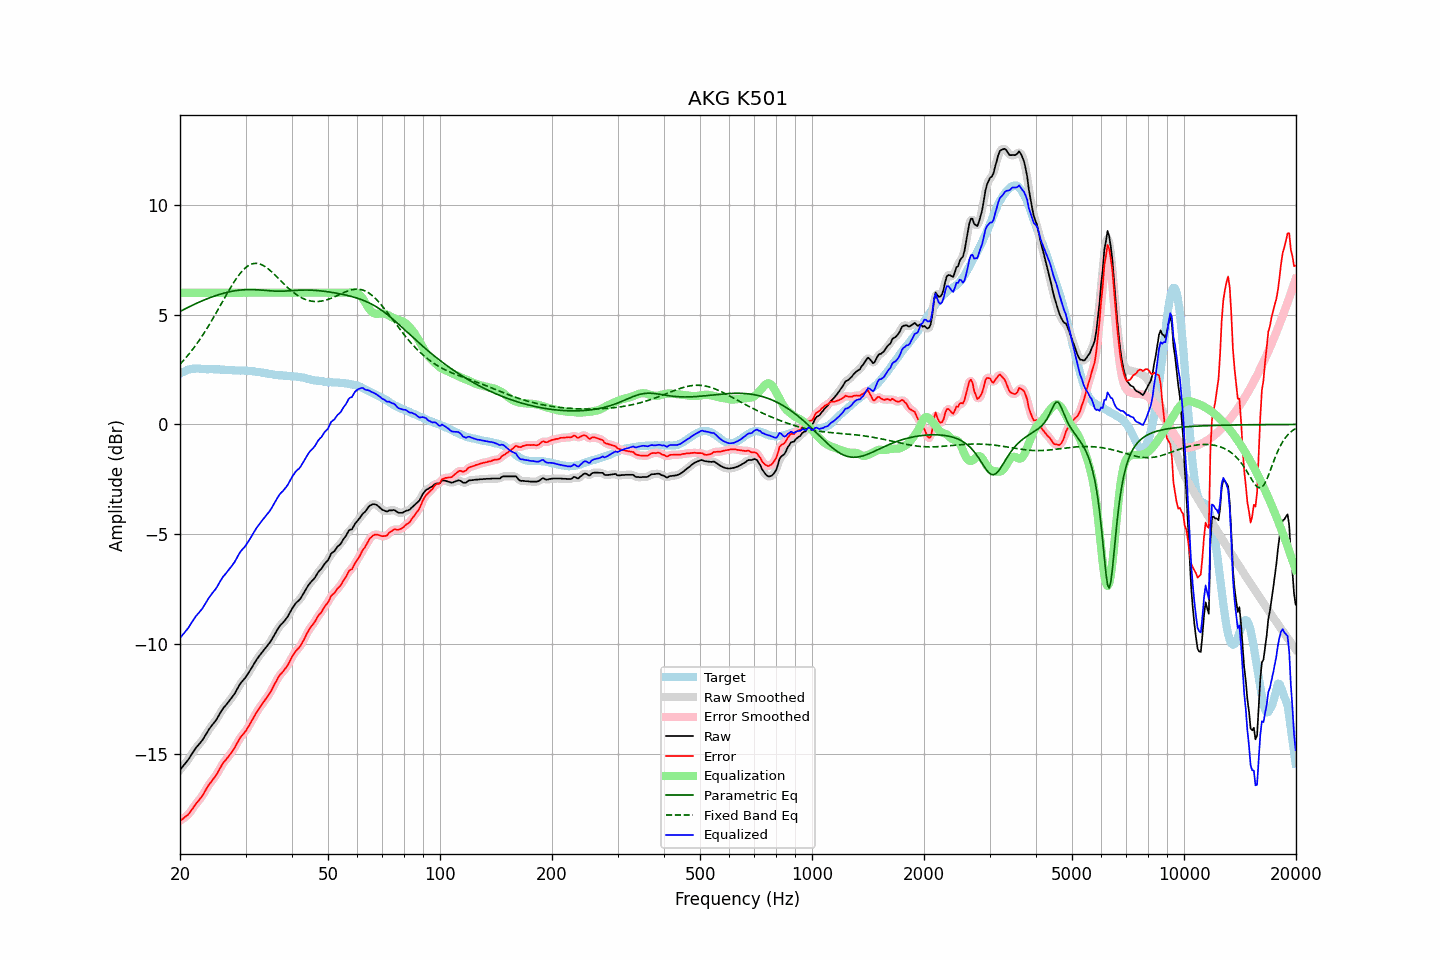

The table this chart was drawn from, first rows:
frequency, raw, error, smoothed, error_smoothed, equalization, parametric_eq, fixed_band_eq, equalized_raw, equalized_smoothed, target
20.00, -15.73, -18.05, -15.73, -18.05, 6.00, 5.15, 2.74, -9.73, -9.73, 2.32
20.20, -15.64, -18.00, -15.65, -18.00, 6.00, 5.18, 2.82, -9.64, -9.65, 2.36
20.40, -15.55, -17.95, -15.56, -17.95, 6.00, 5.22, 2.90, -9.55, -9.56, 2.40
20.61, -15.47, -17.89, -15.47, -17.90, 6.00, 5.26, 2.98, -9.47, -9.47, 2.42
20.81, -15.37, -17.83, -15.38, -17.84, 6.00, 5.30, 3.07, -9.37, -9.38, 2.46
21.02, -15.28, -17.78, -15.28, -17.77, 6.00, 5.33, 3.16, -9.28, -9.28, 2.50
21.23, -15.17, -17.68, -15.17, -17.69, 6.00, 5.37, 3.25, -9.17, -9.17, 2.51
21.44, -15.05, -17.58, -15.06, -17.59, 6.00, 5.41, 3.34, -9.05, -9.06, 2.53
21.66, -14.95, -17.48, -14.94, -17.48, 6.00, 5.44, 3.43, -8.95, -8.94, 2.54
21.87, -14.83, -17.37, -14.83, -17.37, 6.00, 5.47, 3.53, -8.83, -8.83, 2.54
22.09, -14.72, -17.27, -14.73, -17.28, 6.00, 5.51, 3.63, -8.72, -8.73, 2.55
22.31, -14.64, -17.19, -14.64, -17.19, 6.00, 5.54, 3.73, -8.64, -8.64, 2.55
22.54, -14.56, -17.10, -14.55, -17.10, 6.00, 5.57, 3.84, -8.56, -8.55, 2.55
22.76, -14.46, -17.00, -14.47, -17.00, 6.00, 5.61, 3.94, -8.46, -8.47, 2.54
22.99, -14.37, -16.90, -14.37, -16.90, 6.00, 5.64, 4.05, -8.37, -8.37, 2.53
23.22, -14.25, -16.78, -14.26, -16.78, 6.00, 5.67, 4.17, -8.25, -8.26, 2.53
23.45, -14.13, -16.65, -14.14, -16.65, 6.00, 5.70, 4.28, -8.13, -8.14, 2.52
23.69, -14.02, -16.53, -14.01, -16.53, 6.00, 5.73, 4.40, -8.02, -8.01, 2.52
23.92, -13.89, -16.41, -13.90, -16.42, 6.00, 5.76, 4.52, -7.89, -7.90, 2.52
24.16, -13.79, -16.32, -13.79, -16.31, 6.00, 5.78, 4.64, -7.79, -7.79, 2.52
24.40, -13.69, -16.22, -13.70, -16.22, 6.00, 5.81, 4.77, -7.69, -7.70, 2.52
24.65, -13.60, -16.12, -13.61, -16.12, 6.00, 5.84, 4.89, -7.60, -7.61, 2.51
24.89, -13.51, -16.03, -13.51, -16.02, 6.00, 5.86, 5.02, -7.51, -7.51, 2.51
25.14, -13.40, -15.92, -13.40, -15.91, 6.00, 5.89, 5.15, -7.40, -7.40, 2.51
25.39, -13.27, -15.78, -13.27, -15.78, 6.00, 5.91, 5.28, -7.27, -7.27, 2.51
25.65, -13.14, -15.65, -13.15, -15.65, 6.00, 5.93, 5.41, -7.14, -7.15, 2.50
25.91, -13.03, -15.52, -13.03, -15.52, 6.00, 5.95, 5.54, -7.03, -7.03, 2.49
26.16, -12.91, -15.40, -12.92, -15.41, 6.00, 5.97, 5.67, -6.91, -6.92, 2.49
26.43, -12.84, -15.33, -12.83, -15.32, 6.00, 5.99, 5.80, -6.84, -6.83, 2.49
26.69, -12.74, -15.23, -12.74, -15.23, 6.00, 6.01, 5.93, -6.74, -6.74, 2.49
26.96, -12.65, -15.13, -12.66, -15.14, 6.00, 6.03, 6.05, -6.65, -6.66, 2.48
27.23, -12.57, -15.04, -12.56, -15.04, 6.00, 6.05, 6.18, -6.57, -6.56, 2.48
27.50, -12.46, -14.94, -12.47, -14.94, 6.00, 6.06, 6.30, -6.46, -6.47, 2.48
27.77, -12.36, -14.83, -12.37, -14.84, 6.00, 6.08, 6.42, -6.36, -6.37, 2.47
28.05, -12.26, -14.73, -12.26, -14.72, 6.00, 6.09, 6.53, -6.26, -6.26, 2.47
28.33, -12.13, -14.59, -12.13, -14.59, 6.00, 6.10, 6.64, -6.13, -6.13, 2.46
28.62, -12.01, -14.46, -12.00, -14.46, 6.00, 6.11, 6.75, -6.01, -6.00, 2.45
28.90, -11.86, -14.32, -11.87, -14.33, 6.00, 6.12, 6.84, -5.86, -5.87, 2.45
29.19, -11.76, -14.22, -11.77, -14.22, 6.00, 6.13, 6.93, -5.76, -5.77, 2.45
29.48, -11.67, -14.13, -11.67, -14.13, 6.00, 6.13, 7.01, -5.67, -5.67, 2.46
29.78, -11.59, -14.05, -11.59, -14.04, 6.00, 6.14, 7.09, -5.59, -5.59, 2.45
30.08, -11.50, -13.96, -11.49, -13.95, 6.00, 6.14, 7.15, -5.50, -5.49, 2.46
30.38, -11.39, -13.82, -11.39, -13.83, 6.00, 6.14, 7.21, -5.39, -5.39, 2.44
30.68, -11.27, -13.71, -11.27, -13.71, 6.00, 6.14, 7.26, -5.27, -5.27, 2.44
30.99, -11.16, -13.58, -11.15, -13.58, 6.00, 6.14, 7.29, -5.16, -5.15, 2.43
31.30, -11.04, -13.46, -11.03, -13.46, 6.00, 6.14, 7.32, -5.04, -5.03, 2.43
31.61, -10.90, -13.33, -10.91, -13.32, 6.00, 6.14, 7.33, -4.90, -4.91, 2.42
31.93, -10.79, -13.19, -10.79, -13.19, 6.00, 6.14, 7.34, -4.79, -4.79, 2.40
32.24, -10.67, -13.06, -10.67, -13.07, 6.00, 6.13, 7.34, -4.67, -4.67, 2.39
32.57, -10.57, -12.96, -10.57, -12.96, 6.00, 6.13, 7.32, -4.57, -4.57, 2.39
32.89, -10.47, -12.85, -10.48, -12.85, 6.00, 6.12, 7.30, -4.47, -4.48, 2.38
33.22, -10.38, -12.74, -10.38, -12.75, 6.00, 6.12, 7.27, -4.38, -4.38, 2.36
33.55, -10.29, -12.65, -10.29, -12.64, 6.00, 6.11, 7.23, -4.29, -4.29, 2.36
33.89, -10.20, -12.54, -10.20, -12.54, 6.00, 6.10, 7.19, -4.20, -4.20, 2.33
34.23, -10.11, -12.45, -10.12, -12.44, 6.00, 6.10, 7.14, -4.11, -4.12, 2.33
34.57, -10.02, -12.33, -10.02, -12.34, 6.00, 6.09, 7.08, -4.02, -4.02, 2.31
34.92, -9.93, -12.22, -9.92, -12.22, 6.00, 6.09, 7.02, -3.93, -3.92, 2.30
35.27, -9.81, -12.10, -9.80, -12.09, 6.00, 6.08, 6.95, -3.81, -3.80, 2.30
35.62, -9.67, -11.95, -9.68, -11.95, 6.00, 6.08, 6.89, -3.67, -3.68, 2.27
35.97, -9.54, -11.80, -9.55, -11.81, 6.00, 6.07, 6.81, -3.54, -3.55, 2.26
... 635 more rows
